Dataset: training_split (GitHub, Delqhi/SIN-Solver). Classes: audio captcha, Cloudflare Turnstile, FunCaptcha, GeeTest, image click captcha, math captcha, puzzle captcha, slide captcha, text captcha, hCaptcha, reCaptcha v2, reCaptcha v3.

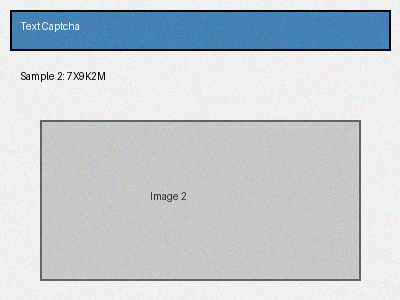
Label: text captcha

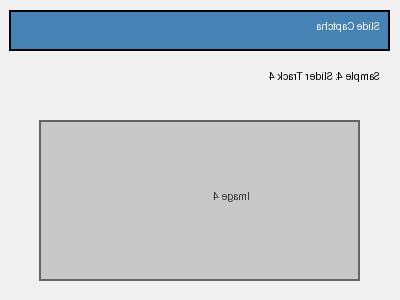
Label: slide captcha

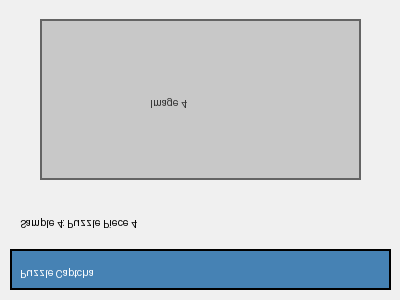
Label: puzzle captcha

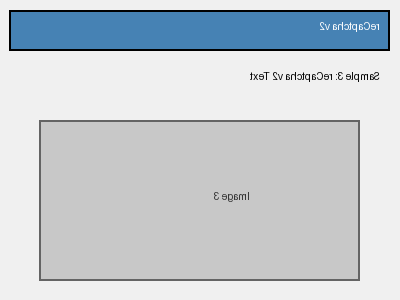
Label: reCaptcha v2

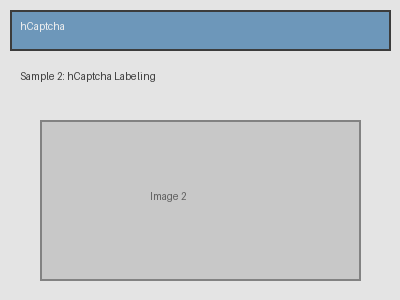
Label: hCaptcha

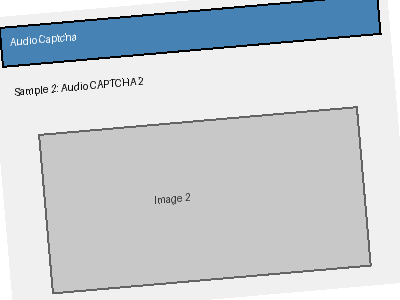
Label: audio captcha
